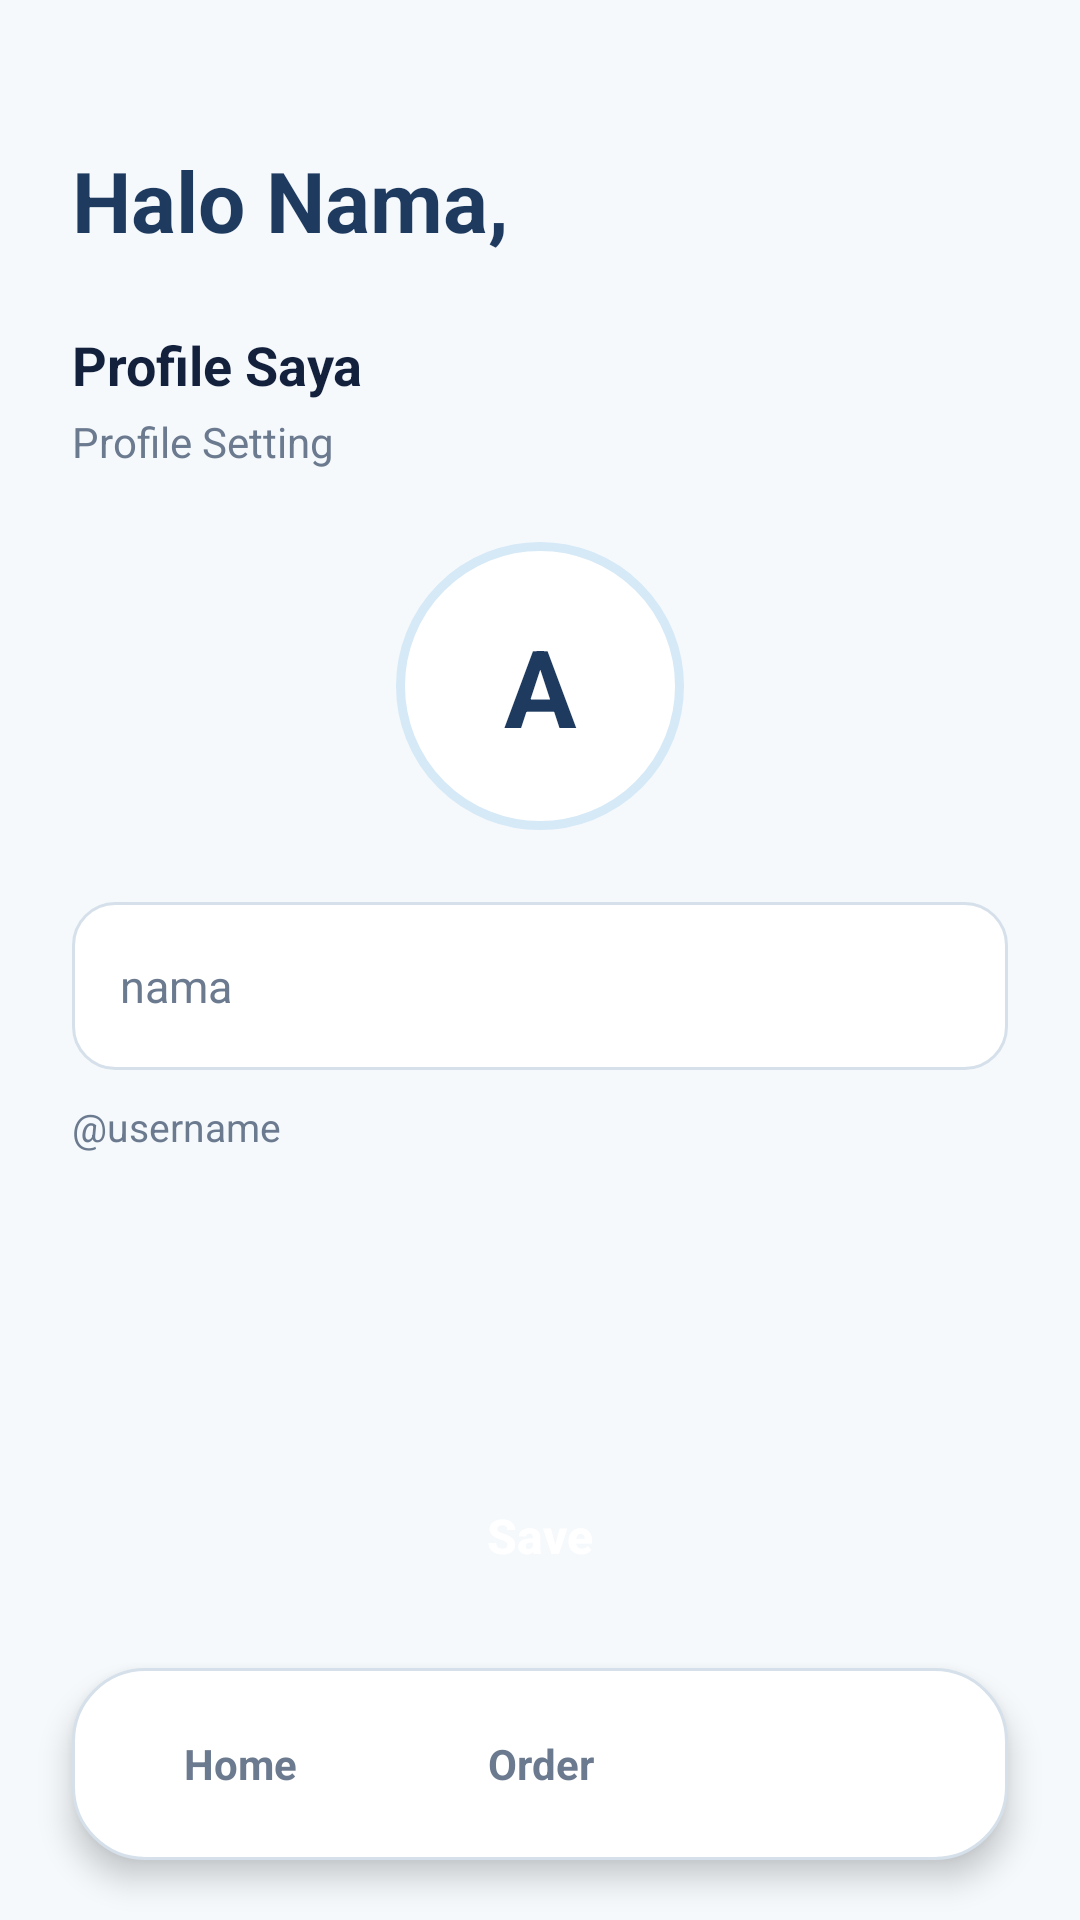

Write the Android layout XML for this screen, with the resource values it uses.
<!-- AndroidManifest.xml: application theme Theme.AppKopiDanNyemilAlden -->
<!-- res/layout/activity_profile.xml -->
<?xml version="1.0" encoding="utf-8"?>
<LinearLayout xmlns:android="http://schemas.android.com/apk/res/android"
    android:layout_width="match_parent"
    android:layout_height="match_parent"
    android:background="@color/background"
    android:orientation="vertical">

    <ScrollView
        android:layout_width="match_parent"
        android:layout_height="0dp"
        android:layout_weight="1"
        android:fillViewport="true"
        android:scrollbars="none">

        <LinearLayout
            android:layout_width="match_parent"
            android:layout_height="wrap_content"
            android:orientation="vertical"
            android:paddingStart="24dp"
            android:paddingTop="48dp"
            android:paddingEnd="24dp">

            <TextView
                android:id="@+id/tvGreeting"
                android:layout_width="wrap_content"
                android:layout_height="wrap_content"
                android:text="Halo Nama,"
                android:textColor="@color/primary"
                android:textSize="28sp"
                android:textStyle="bold" />

            <TextView
                android:layout_width="wrap_content"
                android:layout_height="wrap_content"
                android:layout_marginTop="24dp"
                android:text="Profile Saya"
                android:textColor="@color/text_primary"
                android:textSize="18sp"
                android:textStyle="bold" />

            <TextView
                android:layout_width="wrap_content"
                android:layout_height="wrap_content"
                android:layout_marginTop="4dp"
                android:text="Profile Setting"
                android:textColor="@color/text_secondary"
                android:textSize="14sp" />

            <TextView
                android:id="@+id/tvAvatar"
                android:layout_width="96dp"
                android:layout_height="96dp"
                android:layout_gravity="center_horizontal"
                android:layout_marginTop="24dp"
                android:background="@drawable/bg_circle_white"
                android:gravity="center"
                android:text="A"
                android:textColor="@color/primary"
                android:textSize="36sp"
                android:textStyle="bold" />

            <EditText
                android:id="@+id/etNama"
                android:layout_width="match_parent"
                android:layout_height="56dp"
                android:layout_marginTop="24dp"
                android:background="@drawable/bg_input"
                android:hint="nama"
                android:inputType="textPersonName"
                android:paddingStart="16dp"
                android:paddingEnd="16dp"
                android:textColor="@color/text_primary"
                android:textColorHint="@color/text_secondary"
                android:textSize="15sp" />

            <TextView
                android:id="@+id/tvUsername"
                android:layout_width="wrap_content"
                android:layout_height="wrap_content"
                android:layout_marginTop="10dp"
                android:text="@username"
                android:textColor="@color/text_secondary"
                android:textSize="13sp" />

            <View
                android:layout_width="0dp"
                android:layout_height="0dp"
                android:layout_weight="1" />

            <Button
                android:id="@+id/btnSave"
                android:layout_width="match_parent"
                android:layout_height="56dp"
                android:layout_marginTop="24dp"
                android:layout_marginBottom="12dp"
                android:background="@drawable/bg_button"
                android:elevation="4dp"
                android:text="Save"
                android:textAllCaps="false"
                android:textColor="@color/surface"
                android:textSize="16sp"
                android:textStyle="bold" />
        </LinearLayout>
    </ScrollView>

    <LinearLayout
        android:layout_width="match_parent"
        android:layout_height="64dp"
        android:layout_marginStart="24dp"
        android:layout_marginTop="4dp"
        android:layout_marginEnd="24dp"
        android:layout_marginBottom="20dp"
        android:background="@drawable/bg_nav"
        android:elevation="6dp"
        android:gravity="center_vertical"
        android:orientation="horizontal"
        android:padding="6dp">

        <TextView
            android:id="@+id/navHome"
            android:layout_width="0dp"
            android:layout_height="match_parent"
            android:layout_weight="1"
            android:gravity="center"
            android:text="Home"
            android:textColor="@color/text_secondary"
            android:textSize="14sp"
            android:textStyle="bold" />

        <TextView
            android:id="@+id/navOrder"
            android:layout_width="0dp"
            android:layout_height="match_parent"
            android:layout_weight="1"
            android:gravity="center"
            android:text="Order"
            android:textColor="@color/text_secondary"
            android:textSize="14sp"
            android:textStyle="bold" />

        <TextView
            android:id="@+id/navProfile"
            android:layout_width="0dp"
            android:layout_height="match_parent"
            android:layout_weight="1"
            android:background="@drawable/bg_nav_active"
            android:gravity="center"
            android:text="Profile"
            android:textColor="@color/surface"
            android:textSize="14sp"
            android:textStyle="bold" />
    </LinearLayout>
</LinearLayout>
<!-- resources referenced by this layout -->
<resources>
  <color name="background">#FFF5F9FC</color>
  <color name="primary">#FF1E3A5F</color>
  <color name="surface">#FFFFFFFF</color>
  <color name="text_primary">#FF14213D</color>
  <color name="text_secondary">#FF6B7A8F</color>
  <!-- drawable bg_circle_white (drawable) -->
  <?xml version="1.0" encoding="utf-8"?>
  <shape xmlns:android="http://schemas.android.com/apk/res/android"
      android:shape="oval">
      <solid android:color="@color/surface" />
      <stroke android:width="3dp" android:color="@color/accent" />
  </shape>
  <!-- drawable bg_input (drawable) -->
  <?xml version="1.0" encoding="utf-8"?>
  <shape xmlns:android="http://schemas.android.com/apk/res/android"
      android:shape="rectangle">
      <solid android:color="@color/surface" />
      <stroke android:width="1dp" android:color="@color/stroke" />
      <corners android:radius="14dp" />
  </shape>
  <!-- drawable bg_nav (drawable) -->
  <?xml version="1.0" encoding="utf-8"?>
  <shape xmlns:android="http://schemas.android.com/apk/res/android"
      android:shape="rectangle">
      <solid android:color="@color/surface" />
      <stroke android:width="1dp" android:color="@color/stroke" />
      <corners android:radius="24dp" />
  </shape>
  <style name="Theme.AppKopiDanNyemilAlden" parent="Base.Theme.AppKopiDanNyemilAlden" />
  <color name="accent">#FFD6E9F7</color>
  <color name="stroke">#FFD5E0EA</color>
  <style name="Base.Theme.AppKopiDanNyemilAlden" parent="Theme.AppCompat.DayNight.NoActionBar">
          
          
      </style>
</resources>
